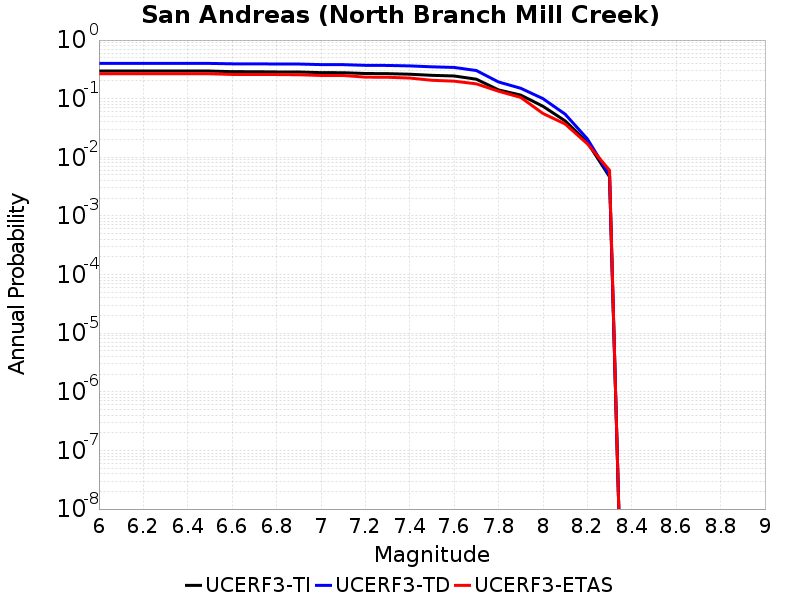

Source data for this figure (header and first rows):
Magnitude, UCERF3-TI Prob, UCERF3-TD Prob, UCERF3-ETAS Prob
6.0, 0.2962, 0.3997, 0.266
6.1, 0.2962, 0.3997, 0.266
6.2, 0.2962, 0.3997, 0.266
6.3, 0.2962, 0.3997, 0.266
6.4, 0.2962, 0.3997, 0.266
6.5, 0.296, 0.3995, 0.266
6.6, 0.289, 0.3934, 0.259
6.7, 0.2886, 0.393, 0.259
6.8, 0.2859, 0.3906, 0.258
6.9, 0.2852, 0.39, 0.256
7.0, 0.2782, 0.3814, 0.249
7.1, 0.2774, 0.3805, 0.249
7.2, 0.2689, 0.3707, 0.233
7.3, 0.2673, 0.369, 0.232
7.4, 0.2613, 0.3625, 0.225
7.5, 0.2502, 0.3495, 0.206
7.6, 0.244, 0.3411, 0.199
7.7, 0.215, 0.3021, 0.179
7.8, 0.1412, 0.1927, 0.134
7.9, 0.1152, 0.1505, 0.105
8.0, 0.07425, 0.1003, 0.056
8.1, 0.04183, 0.05446, 0.037
8.2, 0.018, 0.02062, 0.017
8.3, 0.004653, 0.004978, 0.006
